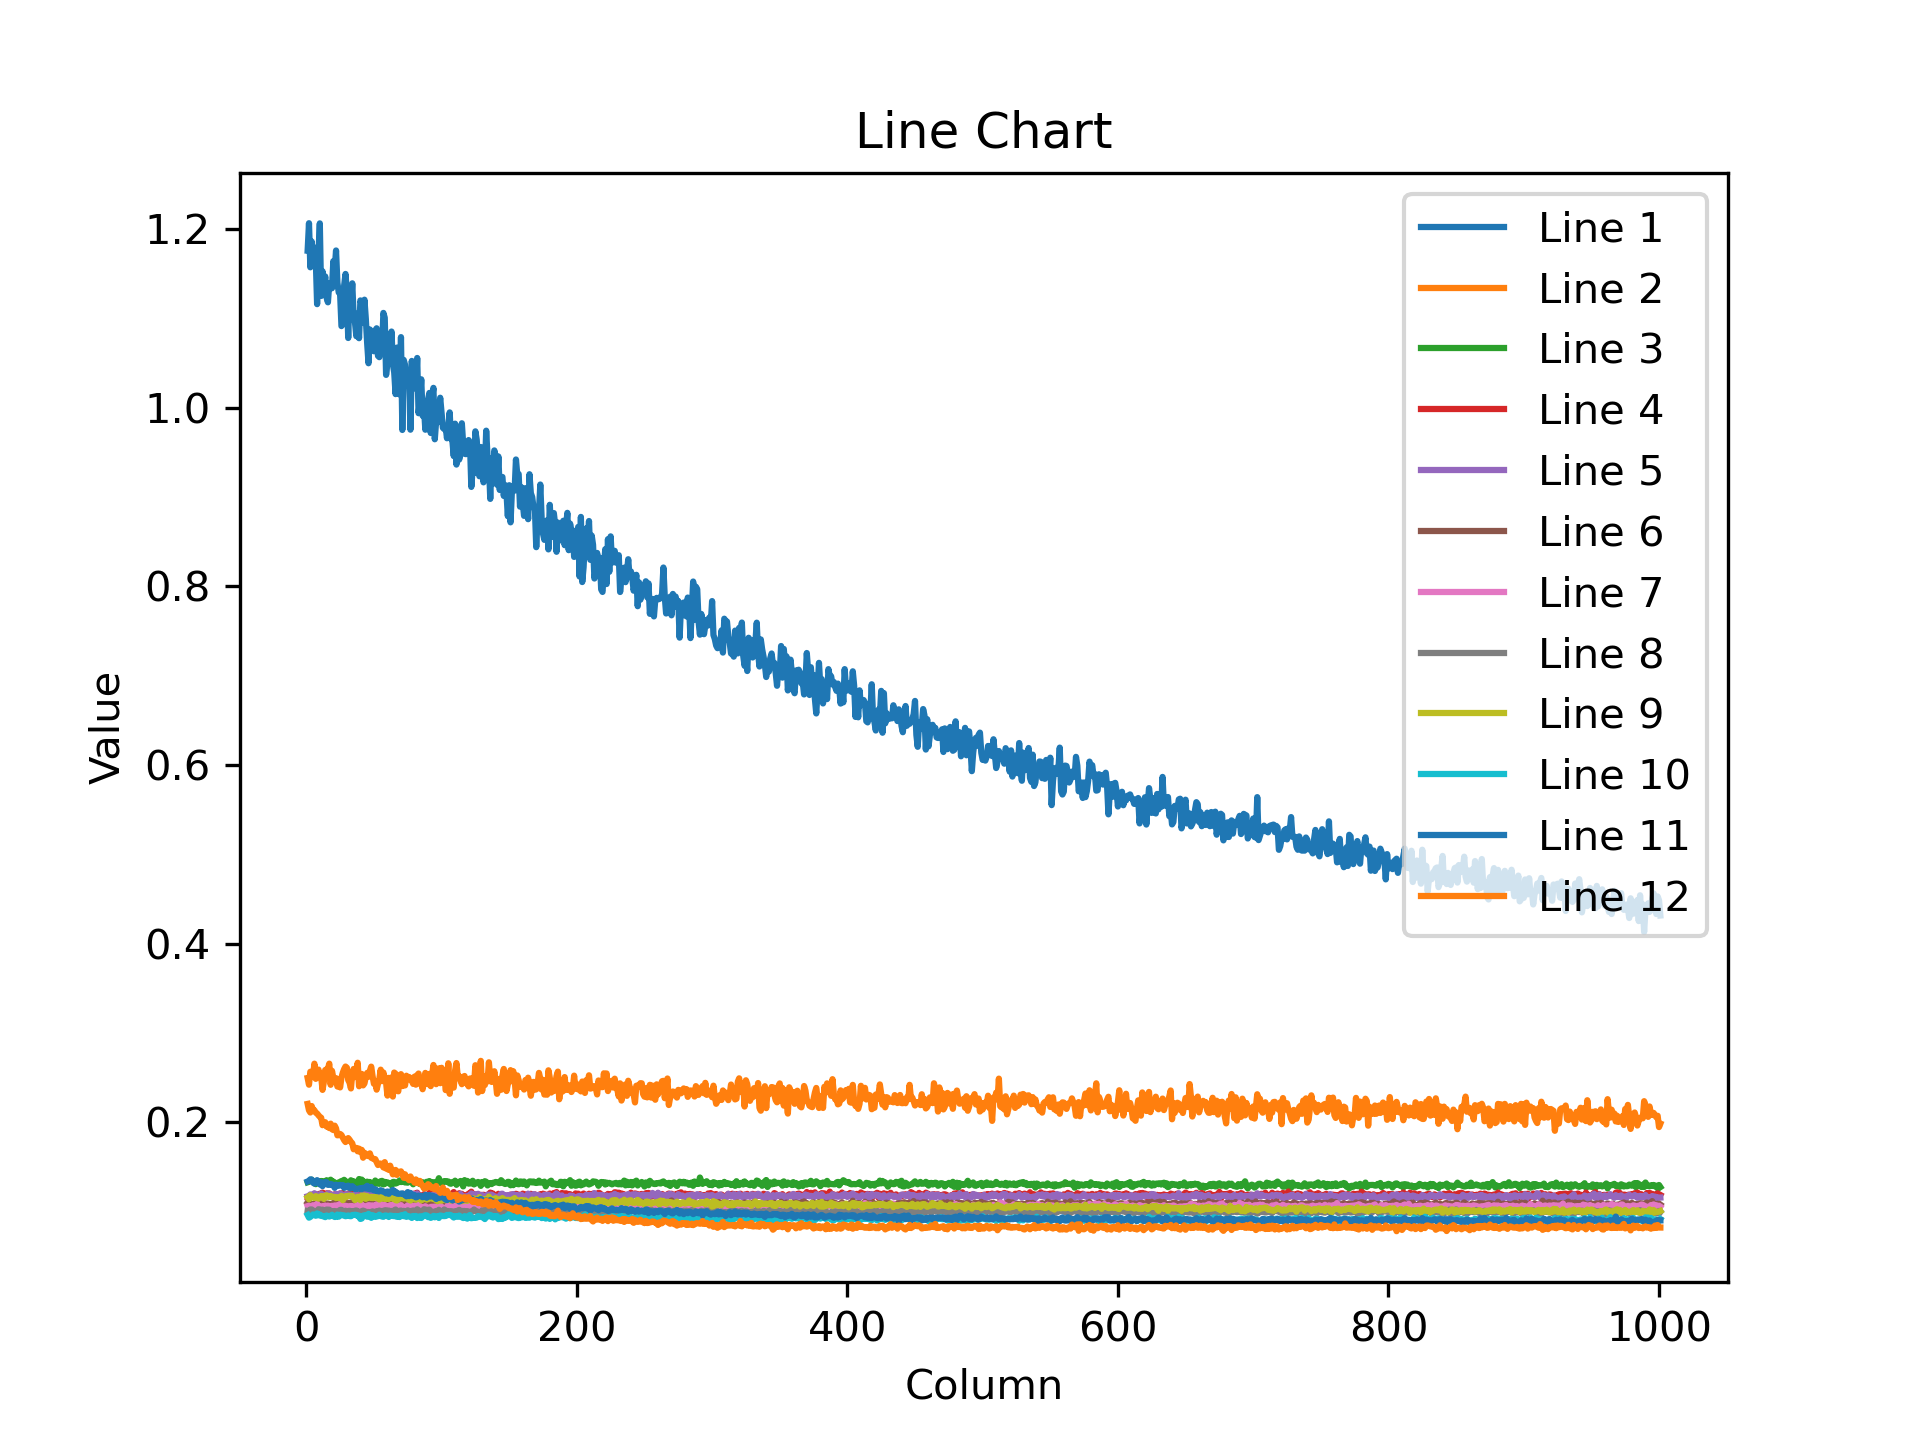

Values plotted in this chart, from the file beside it:
1.175659894943237305e+00, 1.206356048583984375e+00, 1.156997323036193848e+00, 1.185860872268676758e+00, 1.167752981185913086e+00, 1.179069161415100098e+00, 1.166375398635864258e+00, 1.115752935409545898e+00, 1.172747611999511719e+00, 1.206165075302124023e+00, 1.124921798706054688e+00, 1.152566552162170410e+00, 1.134201407432556152e+00, 1.146816492080688477e+00, 1.123037576675415039e+00, 1.117833256721496582e+00, 1.139257311820983887e+00, 1.135637998580932617e+00, 1.133576512336730957e+00, 1.163874983787536621e+00, 1.154495358467102051e+00, 1.175822377204895020e+00, 1.139787316322326660e+00, 1.128803014755249023e+00
2.497630417346954346e-01, 2.422833889722824097e-01, 2.567812800407409668e-01, 2.539030611515045166e-01, 2.516232132911682129e-01, 2.658244967460632324e-01, 2.488341331481933594e-01, 2.513214945793151855e-01, 2.592280209064483643e-01, 2.519106864929199219e-01, 2.514482438564300537e-01, 2.364931553602218628e-01, 2.455870360136032104e-01, 2.587269842624664307e-01, 2.594191730022430420e-01, 2.601105570793151855e-01, 2.658287584781646729e-01, 2.421807795763015747e-01, 2.578092813491821289e-01, 2.498179972171783447e-01, 2.465925514698028564e-01, 2.496102601289749146e-01, 2.402453720569610596e-01, 2.452475726604461670e-01
1.330880820751190186e-01, 1.335738152265548706e-01, 1.350575089454650879e-01, 1.360170394182205200e-01, 1.336999535560607910e-01, 1.320920884609222412e-01, 1.309953629970550537e-01, 1.325557380914688110e-01, 1.341492384672164917e-01, 1.336005032062530518e-01, 1.345481425523757935e-01, 1.315176635980606079e-01, 1.341506987810134888e-01, 1.323415338993072510e-01, 1.354133784770965576e-01, 1.325856745243072510e-01, 1.325672119855880737e-01, 1.359616219997406006e-01, 1.330656707286834717e-01, 1.339064985513687134e-01, 1.328313648700714111e-01, 1.313020884990692139e-01, 1.317537128925323486e-01, 1.329292654991149902e-01
1.163446903228759766e-01, 1.162651330232620239e-01, 1.176001280546188354e-01, 1.177926287055015564e-01, 1.173436269164085388e-01, 1.196029633283615112e-01, 1.178017258644104004e-01, 1.192550659179687500e-01, 1.194430589675903320e-01, 1.203186661005020142e-01, 1.184728145599365234e-01, 1.215337365865707397e-01, 1.171230301260948181e-01, 1.200619116425514221e-01, 1.207137107849121094e-01, 1.188212484121322632e-01, 1.206461787223815918e-01, 1.184464693069458008e-01, 1.184732913970947266e-01, 1.170186176896095276e-01, 1.197108253836631775e-01, 1.193415746092796326e-01, 1.188831478357315063e-01, 1.190476417541503906e-01
1.174087673425674438e-01, 1.178897470235824585e-01, 1.195105910301208496e-01, 1.189311742782592773e-01, 1.186650991439819336e-01, 1.208434104919433594e-01, 1.174034103751182556e-01, 1.195691972970962524e-01, 1.188558787107467651e-01, 1.169862896203994751e-01, 1.205315142869949341e-01, 1.186750084161758423e-01, 1.164232641458511353e-01, 1.185638755559921265e-01, 1.180365532636642456e-01, 1.207530498504638672e-01, 1.200198680162429810e-01, 1.186375468969345093e-01, 1.192229762673377991e-01, 1.178581863641738892e-01, 1.175312548875808716e-01, 1.200948134064674377e-01, 1.179821714758872986e-01, 1.177554726600646973e-01
1.104674488306045532e-01, 1.094010025262832642e-01, 1.091054528951644897e-01, 1.085275858640670776e-01, 1.089194267988204956e-01, 1.087560057640075684e-01, 1.093317642807960510e-01, 1.101914197206497192e-01, 1.089394688606262207e-01, 1.103004589676856995e-01, 1.087827235460281372e-01, 1.077039688825607300e-01, 1.094500571489334106e-01, 1.083864122629165649e-01, 1.093565002083778381e-01, 1.092394962906837463e-01, 1.083616018295288086e-01, 1.077367216348648071e-01, 1.092655435204505920e-01, 1.091058701276779175e-01, 1.105169504880905151e-01, 1.094957590103149414e-01, 1.098277792334556580e-01, 1.089232414960861206e-01
1.064340919256210327e-01, 1.069056764245033264e-01, 1.060815006494522095e-01, 1.045670509338378906e-01, 1.074689626693725586e-01, 1.066527366638183594e-01, 1.045394539833068848e-01, 1.090320348739624023e-01, 1.059811115264892578e-01, 1.048623323440551758e-01, 1.060014218091964722e-01, 1.063898578286170959e-01, 1.063497290015220642e-01, 1.070507988333702087e-01, 1.058346033096313477e-01, 1.069350689649581909e-01, 1.050099879503250122e-01, 1.049021929502487183e-01, 1.067536249756813049e-01, 1.043741330504417419e-01, 1.071530953049659729e-01, 1.069976538419723511e-01, 1.059519425034523010e-01, 1.078614741563796997e-01
1.010263189673423767e-01, 1.008298173546791077e-01, 1.026364192366600037e-01, 1.026329770684242249e-01, 1.014797091484069824e-01, 9.930959343910217285e-02, 1.006386280059814453e-01, 1.004284173250198364e-01, 1.028950065374374390e-01, 1.026659831404685974e-01, 1.013627648353576660e-01, 1.024648994207382202e-01, 1.003851071000099182e-01, 1.002933159470558167e-01, 1.025570854544639587e-01, 1.024144738912582397e-01, 1.023712903261184692e-01, 1.006640940904617310e-01, 1.005769222974777222e-01, 1.007711142301559448e-01, 1.009131819009780884e-01, 1.000367403030395508e-01, 1.001938432455062866e-01, 1.009043306112289429e-01
1.163005456328392029e-01, 1.140375509858131409e-01, 1.187062412500381470e-01, 1.162695735692977905e-01, 1.161484569311141968e-01, 1.155034676194190979e-01, 1.176146492362022400e-01, 1.168830171227455139e-01, 1.147872433066368103e-01, 1.167182102799415588e-01, 1.176668554544448853e-01, 1.173693165183067322e-01, 1.144996061921119690e-01, 1.179940849542617798e-01, 1.185975298285484314e-01, 1.174331530928611755e-01, 1.163085848093032837e-01, 1.178356781601905823e-01, 1.163769513368606567e-01, 1.167813763022422791e-01, 1.166525110602378845e-01, 1.153601408004760742e-01, 1.159218326210975647e-01, 1.166049838066101074e-01
9.645162522792816162e-02, 9.348159283399581909e-02, 9.434822201728820801e-02, 9.578756988048553467e-02, 9.709776192903518677e-02, 9.643897414207458496e-02, 9.561458975076675415e-02, 9.826050698757171631e-02, 9.614224731922149658e-02, 9.694539010524749756e-02, 9.547182172536849976e-02, 9.539607912302017212e-02, 9.479560703039169312e-02, 9.409317374229431152e-02, 9.591026604175567627e-02, 9.528599679470062256e-02, 9.477951377630233765e-02, 9.532654285430908203e-02, 9.674726426601409912e-02, 9.531352669000625610e-02, 9.424909949302673340e-02, 9.441392868757247925e-02, 9.693651646375656128e-02, 9.457685053348541260e-02
1.339630931615829468e-01, 1.345871090888977051e-01, 1.364210844039916992e-01, 1.360982060432434082e-01, 1.326090395450592041e-01, 1.316148936748504639e-01, 1.323582679033279419e-01, 1.354784518480300903e-01, 1.338453292846679688e-01, 1.306757181882858276e-01, 1.332295536994934082e-01, 1.287530809640884399e-01, 1.318149566650390625e-01, 1.333457976579666138e-01, 1.332357376813888550e-01, 1.302104294300079346e-01, 1.303102672100067139e-01, 1.311974376440048218e-01, 1.301972866058349609e-01, 1.302708834409713745e-01, 1.268402487039566040e-01, 1.303747445344924927e-01, 1.290204524993896484e-01, 1.292656958103179932e-01
2.207834273576736450e-01, 2.136462181806564331e-01, 2.111781537532806396e-01, 2.184098660945892334e-01, 2.137805223464965820e-01, 2.136933803558349609e-01, 2.109881937503814697e-01, 2.100410461425781250e-01, 2.080910205841064453e-01, 2.064092159271240234e-01, 2.053440362215042114e-01, 1.969945579767227173e-01, 1.998210847377777100e-01, 2.003576457500457764e-01, 1.954593509435653687e-01, 1.962912380695343018e-01, 1.937591433525085449e-01, 1.987005621194839478e-01, 1.924749314785003662e-01, 1.915425062179565430e-01, 1.964473426342010498e-01, 1.934222280979156494e-01, 1.856533586978912354e-01, 1.858502030372619629e-01
